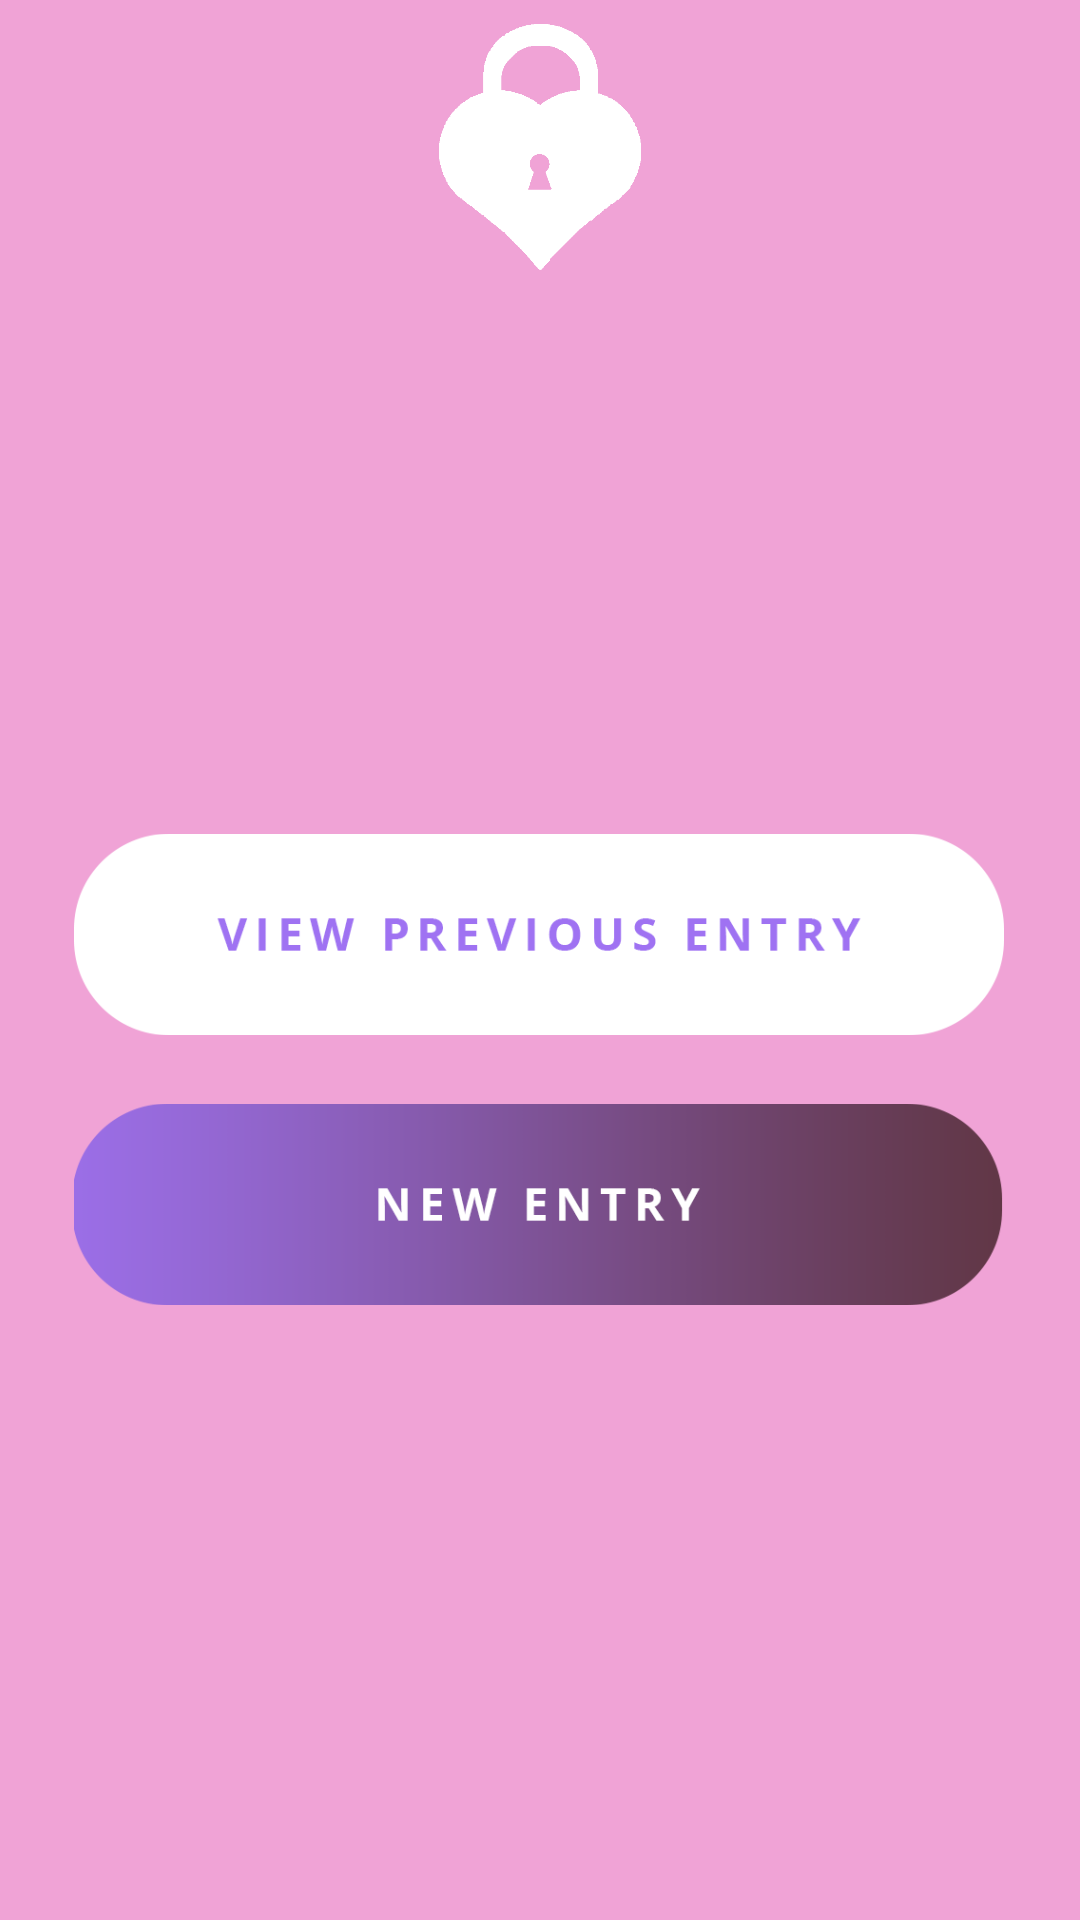

Here is an Android app screen rendered from its layout file. Give the layout XML and the strings, colors and styles it references.
<!-- AndroidManifest.xml: application theme AppTheme -->
<!-- res/layout/activity_add_view.xml -->
<?xml version="1.0" encoding="utf-8"?>
<android.support.constraint.ConstraintLayout xmlns:android="http://schemas.android.com/apk/res/android"
    xmlns:app="http://schemas.android.com/apk/res-auto"
    xmlns:tools="http://schemas.android.com/tools"
    android:layout_width="match_parent"
    android:layout_height="match_parent"
    android:background="@color/light_pink"
    tools:context="edu.mhu.cs.example.deardiary.AddViewActivity">

    <ImageButton
        android:id="@+id/imageButton2"
        android:layout_width="310dp"
        android:layout_height="83dp"
        android:layout_marginTop="180dp"
        android:background="@color/light_pink"
        android:onClick="viewPreviousBtn"
        android:scaleType="fitCenter"
        app:layout_constraintHorizontal_bias="0.495"
        app:layout_constraintLeft_toLeftOf="parent"
        app:layout_constraintRight_toRightOf="parent"
        app:layout_constraintTop_toBottomOf="@+id/imageView2"
        app:srcCompat="@drawable/viewprevbtn" />

    <ImageButton
        android:id="@+id/imageButton3"
        android:layout_width="310dp"
        android:layout_height="83dp"
        android:layout_marginTop="7dp"
        android:background="@color/light_pink"
        android:onClick="newEntryBtn"
        android:scaleType="fitCenter"
        app:layout_constraintHorizontal_bias="0.495"
        app:layout_constraintLeft_toLeftOf="parent"
        app:layout_constraintRight_toRightOf="parent"
        app:layout_constraintTop_toBottomOf="@+id/imageButton2"
        app:srcCompat="@drawable/newentrybtn" />

    <ImageView
        android:id="@+id/imageView2"
        android:layout_width="90dp"
        android:layout_height="82dp"
        app:srcCompat="@drawable/deardiarylogo"
        app:layout_constraintRight_toRightOf="parent"
        app:layout_constraintLeft_toLeftOf="parent"
        app:layout_constraintTop_toTopOf="parent"
        android:layout_marginTop="8dp" />
</android.support.constraint.ConstraintLayout>
<!-- resources referenced by this layout -->
<resources>
  <color name="light_pink">#f0a3d6</color>
  <!-- drawable deardiarylogo: png bitmap (drawable, 4285 bytes) -->
  <!-- drawable newentrybtn: png bitmap (drawable, 9363 bytes) -->
  <!-- drawable viewprevbtn: png bitmap (drawable, 9937 bytes) -->
  <style name="AppTheme" parent="Theme.AppCompat.Light.NoActionBar">
          <item name="colorPrimary">@color/colorPrimary</item>
          <item name="colorPrimaryDark">@color/light_pink</item>
          <item name="colorAccent">@color/colorAccent</item>
      </style>
  <color name="colorPrimary">#3F51B5</color>
  <color name="colorAccent">#FF4081</color>
</resources>
